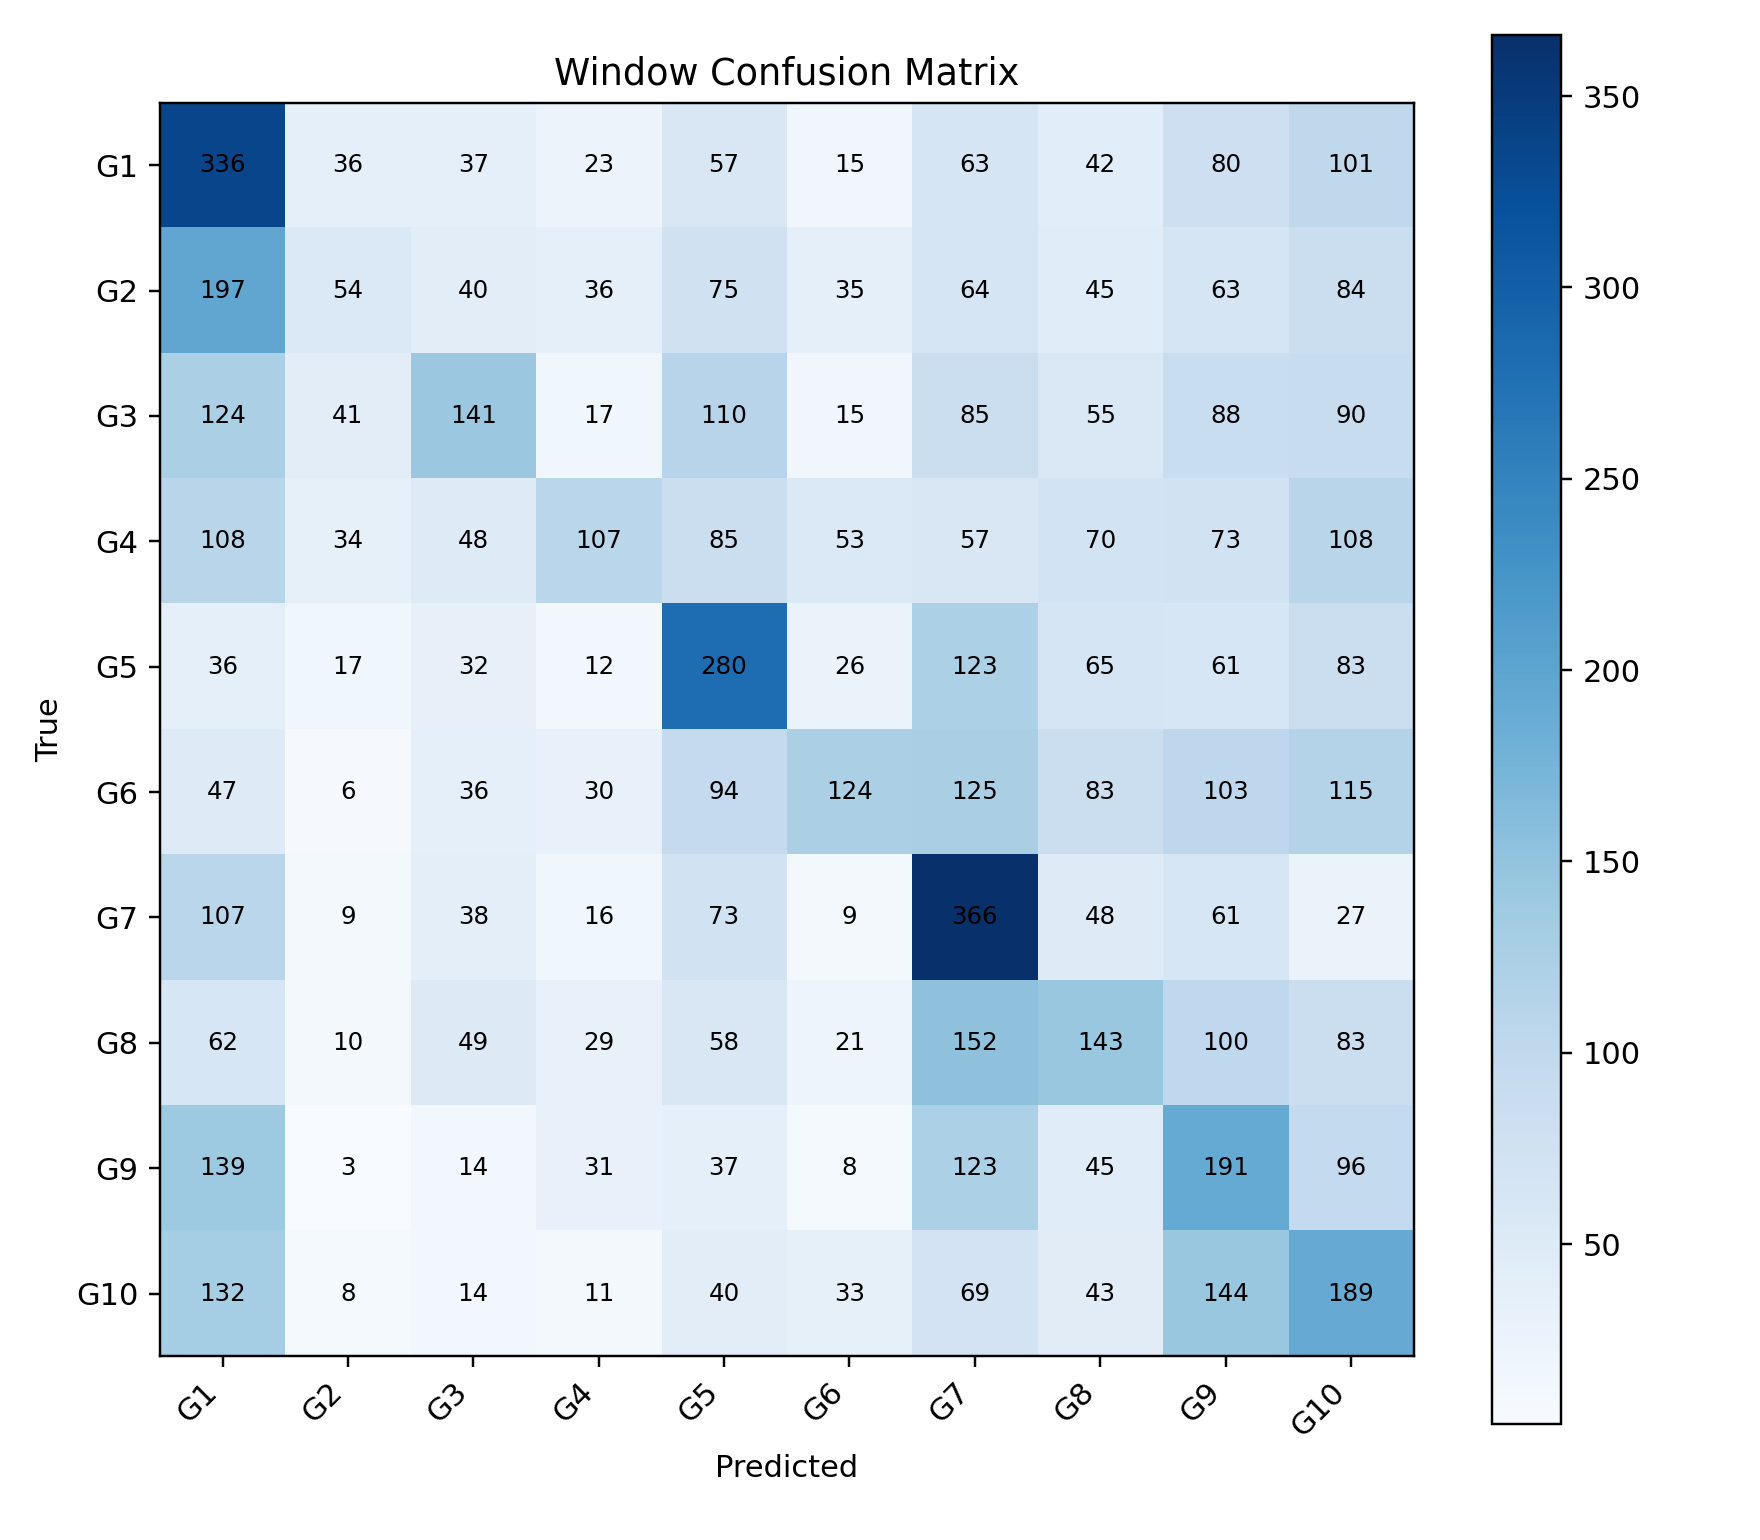

The table this chart was drawn from, first rows:
, G1, G2, G3, G4, G5, G6, G7, G8, G9, G10
G1, 336, 36, 37, 23, 57, 15, 63, 42, 80, 101
G2, 197, 54, 40, 36, 75, 35, 64, 45, 63, 84
G3, 124, 41, 141, 17, 110, 15, 85, 55, 88, 90
G4, 108, 34, 48, 107, 85, 53, 57, 70, 73, 108
G5, 36, 17, 32, 12, 280, 26, 123, 65, 61, 83
G6, 47, 6, 36, 30, 94, 124, 125, 83, 103, 115
G7, 107, 9, 38, 16, 73, 9, 366, 48, 61, 27
G8, 62, 10, 49, 29, 58, 21, 152, 143, 100, 83
G9, 139, 3, 14, 31, 37, 8, 123, 45, 191, 96
G10, 132, 8, 14, 11, 40, 33, 69, 43, 144, 189
